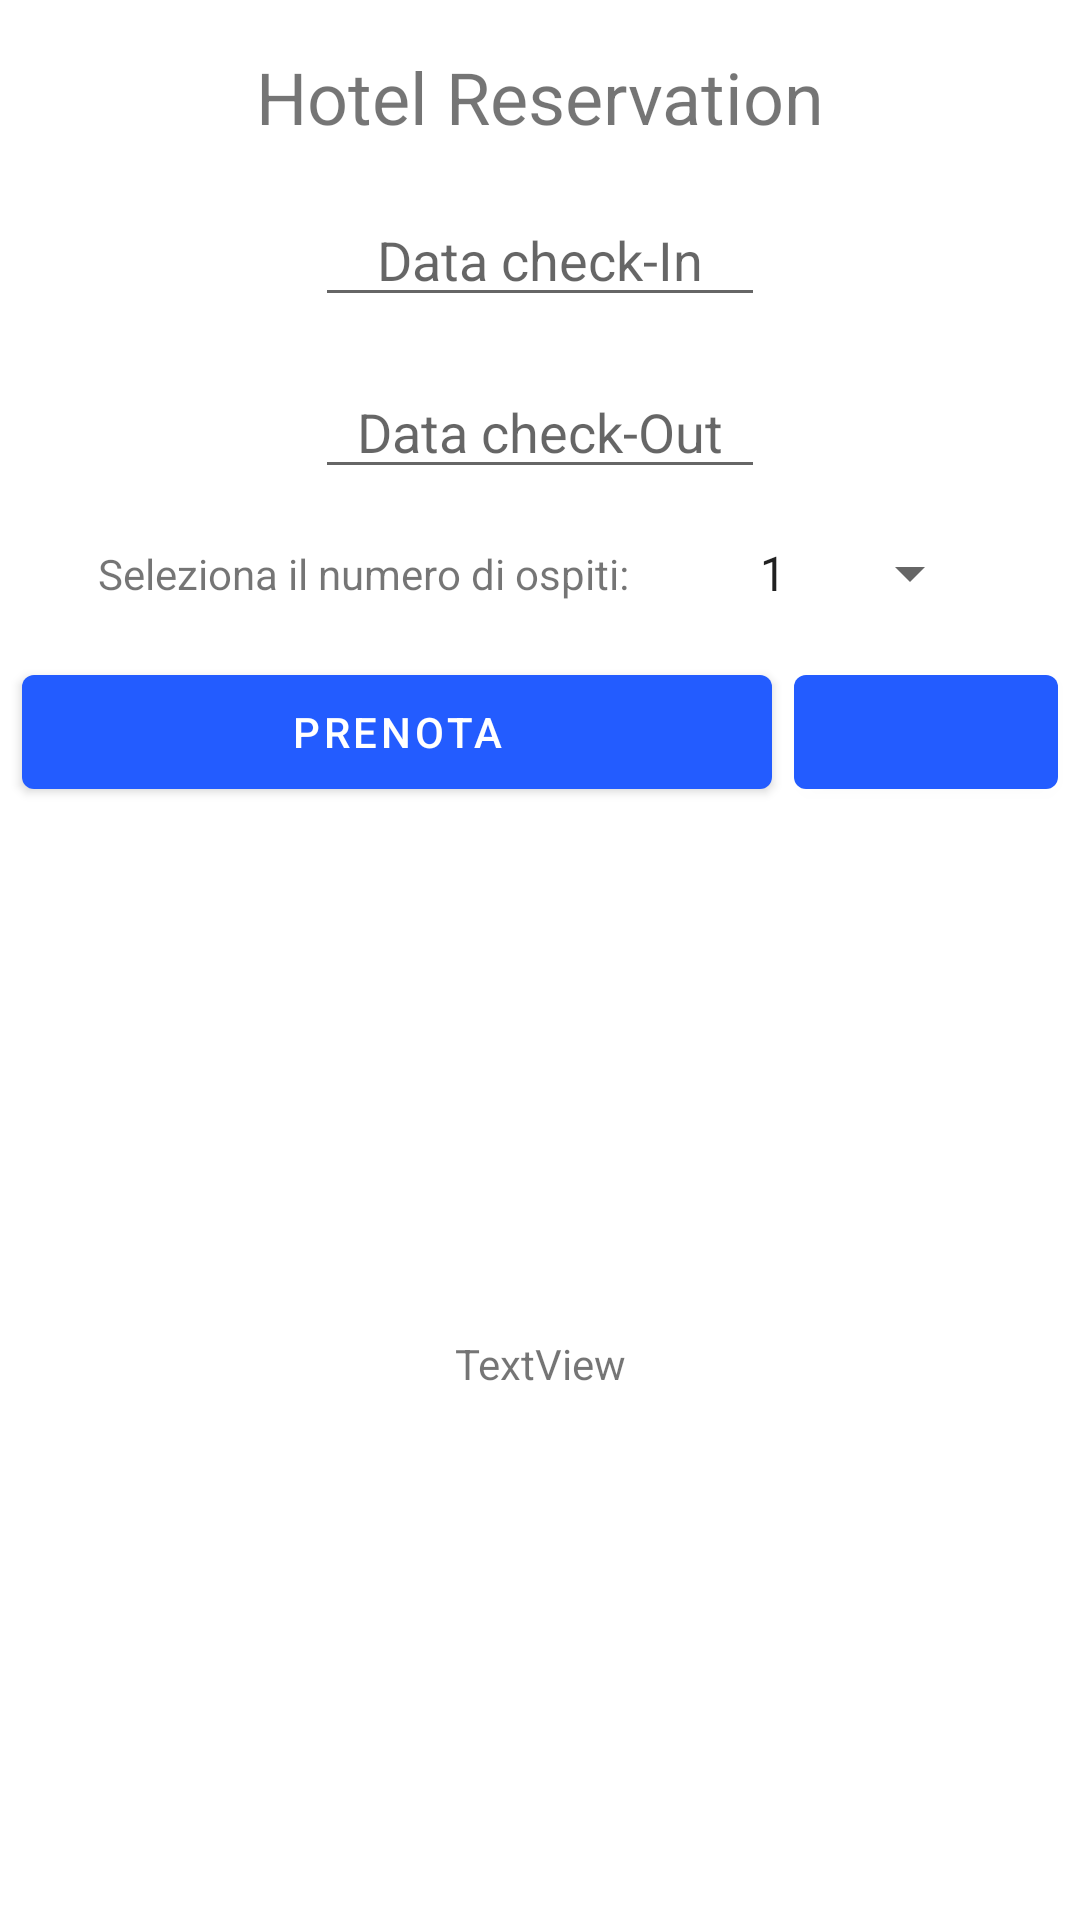

Layout XML and referenced resources for this Android screen:
<!-- AndroidManifest.xml: application theme Theme.ProgettoPWM -->
<!-- res/layout/fragment_prenotazione.xml -->
<androidx.constraintlayout.widget.ConstraintLayout xmlns:android="http://schemas.android.com/apk/res/android"
    xmlns:app="http://schemas.android.com/apk/res-auto"
    xmlns:tools="http://schemas.android.com/tools"
    android:layout_width="match_parent"
    android:layout_height="match_parent">

    <TextView
        android:id="@+id/textViewTitle"
        android:layout_width="wrap_content"
        android:layout_height="wrap_content"
        android:layout_marginTop="16dp"
        android:layout_marginBottom="16dp"
        android:text="Hotel Reservation"
        android:textSize="24sp"
        app:layout_constraintEnd_toEndOf="parent"
        app:layout_constraintStart_toStartOf="parent"
        app:layout_constraintTop_toTopOf="parent" />


    <EditText
        android:id="@+id/editTextCheckIn"
        android:layout_width="150dp"
        android:layout_height="wrap_content"
        android:layout_marginStart="16dp"
        android:layout_marginTop="16dp"
        android:layout_marginEnd="16dp"
        android:gravity="center"
        android:hint="Data check-In"
        app:layout_constraintEnd_toEndOf="parent"
        app:layout_constraintStart_toStartOf="parent"
        app:layout_constraintTop_toBottomOf="@+id/textViewTitle" />

    <EditText
        android:id="@+id/editTextCheckOut"
        android:layout_width="150dp"
        android:layout_height="wrap_content"
        android:layout_marginStart="16dp"
        android:layout_marginTop="16dp"
        android:layout_marginEnd="16dp"
        android:gravity="center"
        android:hint="Data check-Out"
        app:layout_constraintEnd_toEndOf="parent"
        app:layout_constraintStart_toStartOf="parent"
        app:layout_constraintTop_toBottomOf="@+id/editTextCheckIn" />

    <TextView
        android:id="@+id/ospitiText"
        android:layout_width="wrap_content"
        android:layout_height="wrap_content"
        android:text="Seleziona il numero di ospiti: "
        app:layout_constraintBottom_toBottomOf="@id/spinnernumero"
        app:layout_constraintEnd_toStartOf="@id/spinnernumero"
        app:layout_constraintStart_toStartOf="parent"
        app:layout_constraintTop_toTopOf="@id/spinnernumero" />

    <Spinner
        android:id="@+id/spinnernumero"
        android:layout_width="wrap_content"
        android:layout_height="wrap_content"
        android:layout_marginTop="16dp"
        android:entries="@array/guests_array"
        android:spinnerMode="dialog"
        app:layout_constraintEnd_toEndOf="parent"
        app:layout_constraintStart_toEndOf="@id/ospitiText"
        app:layout_constraintTop_toBottomOf="@+id/editTextCheckOut" />

    <LinearLayout
        android:id="@+id/linearLayout2"
        android:layout_width="match_parent"
        android:layout_height="wrap_content"
        android:layout_marginTop="16dp"
        app:layout_constraintEnd_toEndOf="parent"
        app:layout_constraintStart_toStartOf="parent"
        app:layout_constraintTop_toBottomOf="@id/spinnernumero">

        <androidx.constraintlayout.widget.ConstraintLayout
            android:layout_width="match_parent"
            android:layout_height="match_parent">

            <com.google.android.material.button.MaterialButton
                android:id="@+id/buttonSubmit"
                android:layout_width="250dp"
                android:layout_height="50dp"
                android:text="Prenota"
                app:layout_constraintBottom_toBottomOf="parent"
                app:layout_constraintEnd_toStartOf="@id/cartButton"
                app:layout_constraintStart_toStartOf="parent"
                app:layout_constraintTop_toTopOf="parent" />

            <com.google.android.material.button.MaterialButton
                android:id="@+id/cartButton"
                android:layout_width="wrap_content"
                android:layout_height="50dp"
                app:icon="@drawable/baseline_shopping_cart_24"
                app:iconGravity="textStart"
                app:iconPadding="0dp"
                app:layout_constraintBottom_toBottomOf="@+id/buttonSubmit"
                app:layout_constraintEnd_toEndOf="parent"
                app:layout_constraintStart_toEndOf="@id/buttonSubmit"
                app:layout_constraintTop_toTopOf="@+id/buttonSubmit" />

        </androidx.constraintlayout.widget.ConstraintLayout>


    </LinearLayout>

    <TextView
        android:id="@+id/textView6"
        android:layout_width="wrap_content"
        android:layout_height="wrap_content"
        android:text="TextView"
        app:layout_constraintBottom_toBottomOf="parent"
        app:layout_constraintEnd_toEndOf="parent"
        app:layout_constraintStart_toStartOf="parent"
        app:layout_constraintTop_toBottomOf="@+id/linearLayout2" />


</androidx.constraintlayout.widget.ConstraintLayout>
<!-- resources referenced by this layout -->
<resources>
  <integer-array name="guests_array">
          <item>1</item>
          <item>2</item>
          <item>3</item>
          <item>4</item>
          <item>5</item>
          <item>6</item>
          <item>7</item>
          <item>8</item>
          <item>9</item>
          <item>10</item>
      </integer-array>
  <style name="Theme.ProgettoPWM" parent="Theme.MaterialComponents.DayNight.NoActionBar">
          
          <item name="colorPrimary">@color/blue</item>
          <item name="colorPrimaryVariant">@color/purple_700</item>
          <item name="colorOnPrimary">@color/white</item>
          
          <item name="colorSecondary">@color/teal_200</item>
          <item name="colorSecondaryVariant">@color/teal_700</item>
          <item name="colorOnSecondary">@color/black</item>
          
          <item name="android:statusBarColor">?attr/colorPrimaryVariant</item>
          
      </style>
  <color name="blue">#235CFF</color>
  <color name="purple_700">#FF3700B3</color>
  <color name="white">#FFFFFFFF</color>
  <color name="teal_200">#FF03DAC5</color>
  <color name="teal_700">#FF018786</color>
  <color name="black">#FF000000</color>
</resources>
